3-way image classification set "data" from GitHub (leeqingming-BOL/DLRequiredData); label vocabulary: block hammer beat, block handover, blocks stack easy.

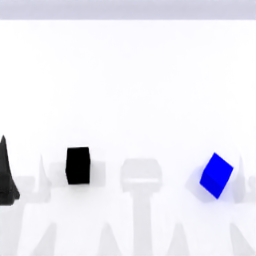
Label: blocks stack easy

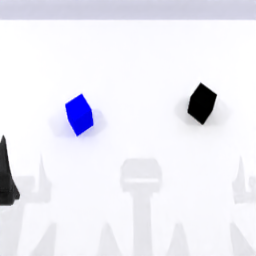
Label: blocks stack easy

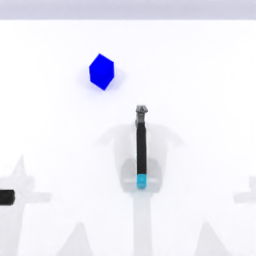
Label: block hammer beat

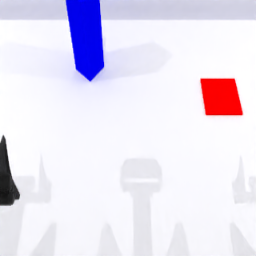
Label: block handover

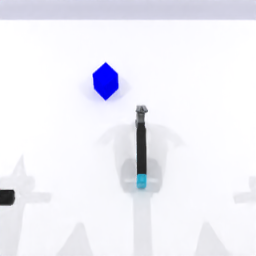
Label: block hammer beat

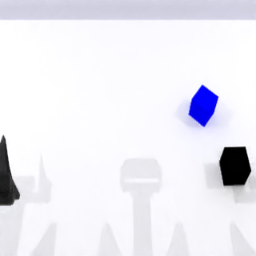
Label: blocks stack easy
